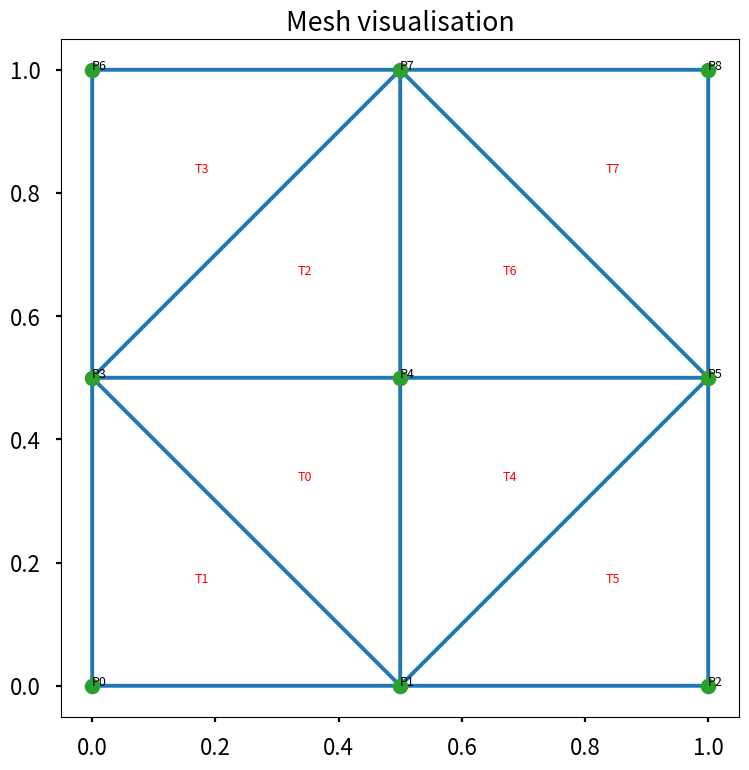
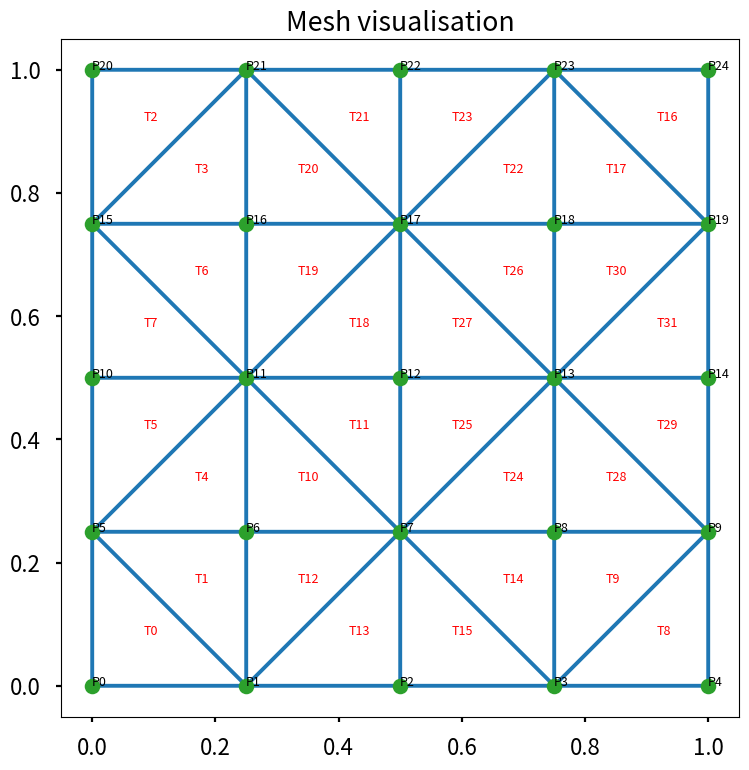
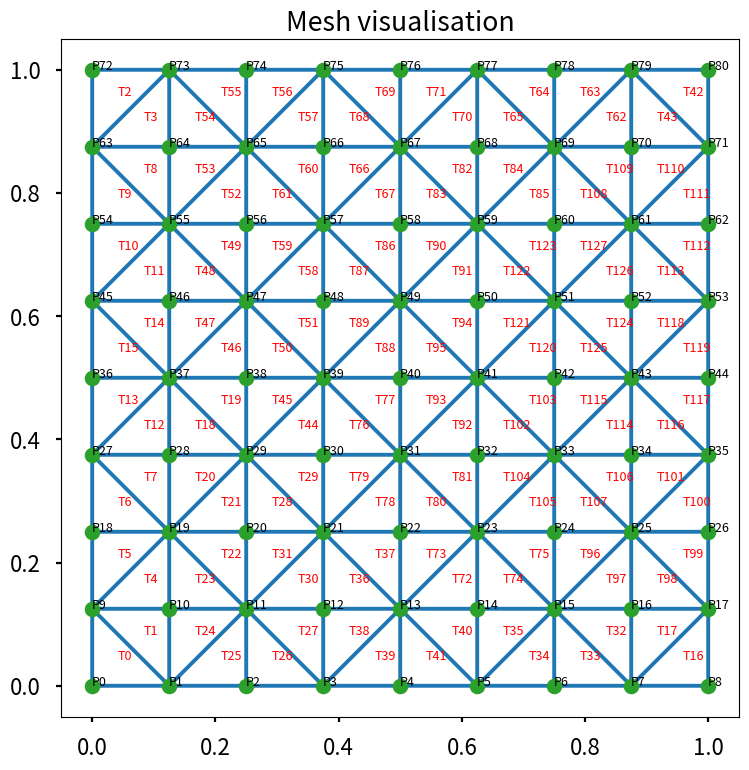
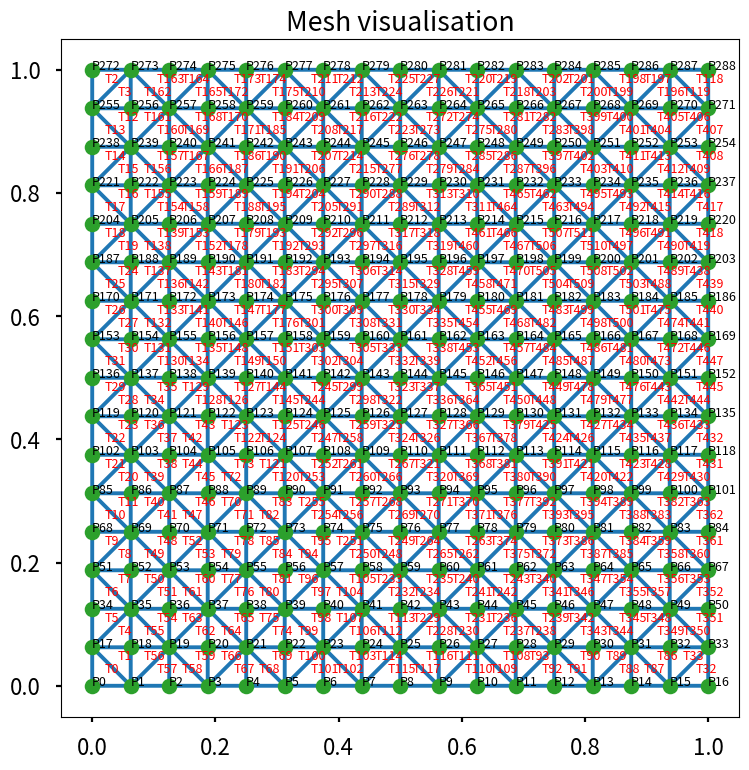
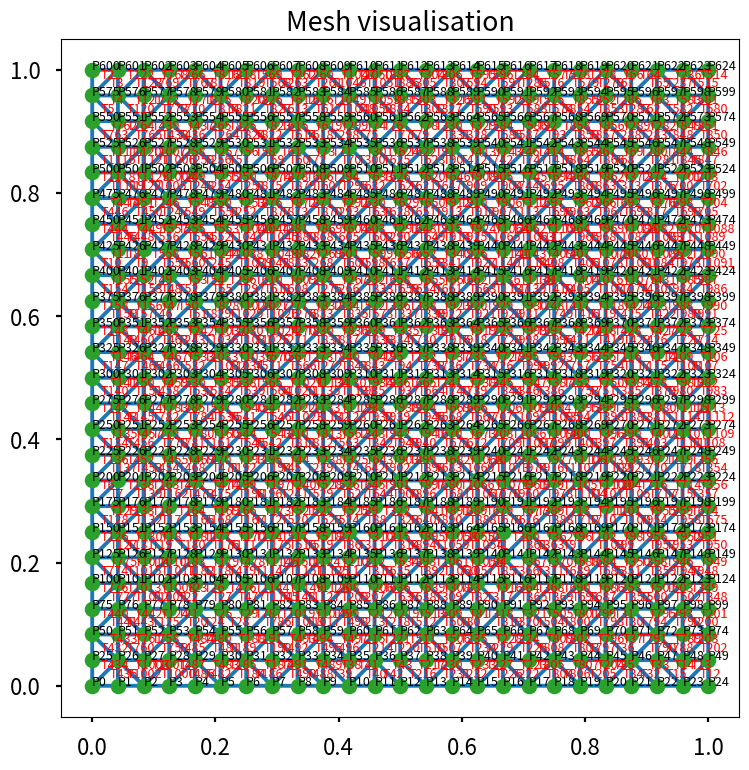
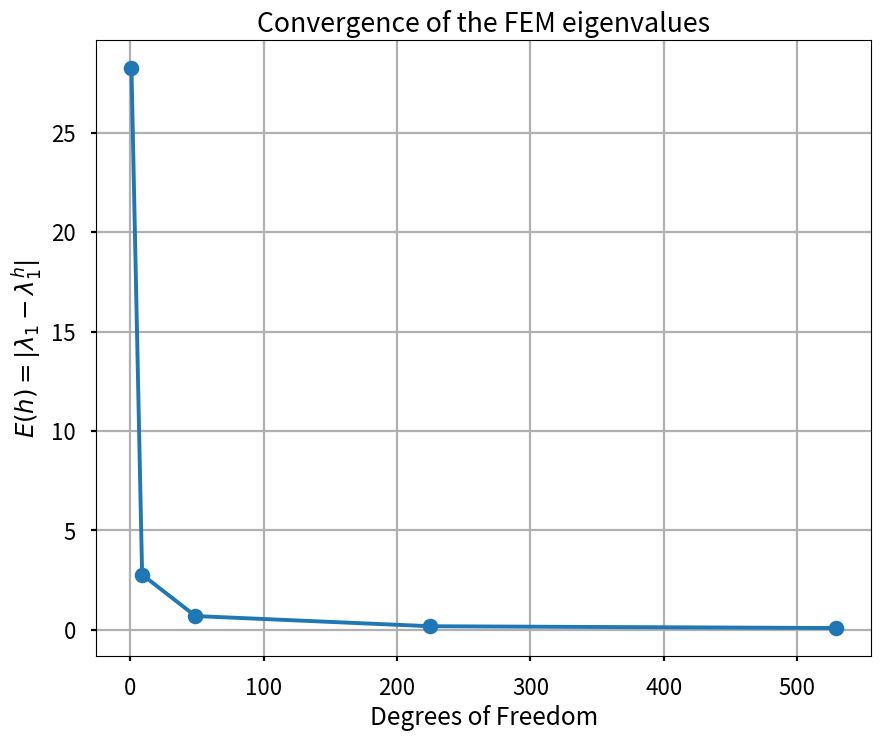
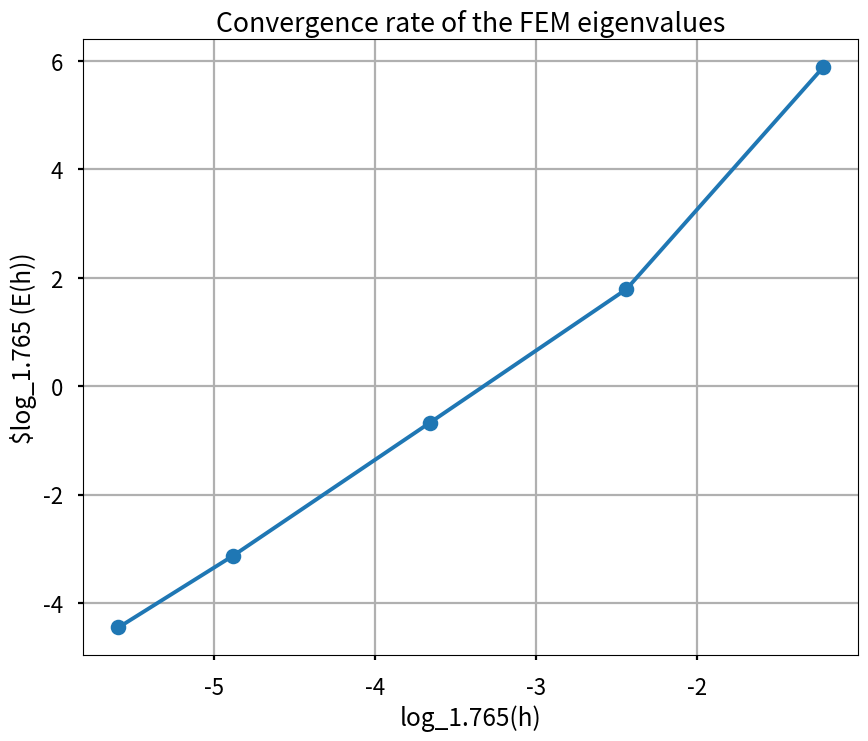

Write the Python code that produced these figures, in order.
# 2D let the domain be uniform and defined on [0, 1]x[0, 1]
import numpy as np
from scipy.linalg import eigh
from scipy.spatial import Delaunay
import pandas as pd
import math
import matplotlib.pyplot as plt
plt.style.use("seaborn-v0_8-poster")

# generate mesh
def generate_mesh(n_points):
       # define the axis intervals
       x = np.linspace(0, 1, n_points)
       y = np.linspace(0, 1, n_points)

       # coordinate generation via meshgrid (takes 1D arrays and duplicates them to build 2D grids)
       X, Y = np.meshgrid(x, y)

       # c_ matches the first X with the first Y, second X with second Y etc
       domain = np.c_[X.ravel(), Y.ravel()]
       # ravel() takes 2D matrix structure and reads it row by row into a long single list of coordinates
       # Delaunay cannot read 2D grid, thats why we flatten X and Y, so they can be paired together

       # create triangles on the domain
       tri = Delaunay(domain)

       return domain, tri

# method for putting values on the main diagonal
def put_value_in_special_index(matrix, grad_phi_i, grad_phi_j, index):
       # find the dot product of 2 gradients
       grad_phi_i_j = np.dot(grad_phi_i, grad_phi_j)
       
       matrix.put(index, grad_phi_i_j)

       return matrix

# stiffness matrix
def stiffness_matrix_A(grad_phi):
       # create a matrix (interior_nodes x interior_nodes) of zeros
       A_lower_tri = np.zeros((3, 3), dtype=float)
       # off diagonal values
       # first make lower triangular matrix
       # A_2_1
       put_value_in_special_index(A_lower_tri, grad_phi[1], grad_phi[0], 3)
       # A_3_1
       put_value_in_special_index(A_lower_tri, grad_phi[2], grad_phi[0], 6)
       # A_3_2
       put_value_in_special_index(A_lower_tri, grad_phi[2], grad_phi[1], 7)

       A = create_symmetric_matrix(A_lower_tri)
       # diagonal values
       put_value_in_special_index(A, grad_phi[0], grad_phi[0], 0)
       put_value_in_special_index(A, grad_phi[1], grad_phi[1], 4)
       put_value_in_special_index(A, grad_phi[2], grad_phi[2], 8)
       return A

def create_symmetric_matrix(lower_tri_matrix):
       # transpose the lower triangular matrix
       lower_tri_matrix_T = lower_tri_matrix.T
       # create symmetric matrix by adding the lower triangular matrix to its transpose
       sym_matrix = lower_tri_matrix + lower_tri_matrix_T

       return sym_matrix

# mass matrix
def M_loc():
       
       return np.array(
              [
                     [2, 1, 1],
                     [1, 2, 1],
                     [1, 1, 2]
              ]
       )


# find the stiffness and mass matrices for individual triangle
def triangle_solver(coords_of_triangle):

       # find the area of the triangle
       col = np.array([1, 1, 1])
       # create 3x3 matrix to find the area
       coords_matrix = np.hstack((coords_of_triangle, np.atleast_2d(col).T))

       # area of a triangle
       T_k = 0.5 * abs(np.linalg.det(coords_matrix))

       x = []
       y = []
       # for coordinate in all of the coordinates of the nodes of this triangle
       for coord in coords_of_triangle:
              x.append(float(coord[0]))
              y.append(float(coord[1]))

       c = []   
       c.append(x[2] - x[1])
       c.append(x[0] - x[2])
       c.append(x[1] - x[0])

       b = []
       b.append(y[1] - y[2])
       b.append(y[2] - y[0])
       b.append(y[0] - y[1])

       # find the gradients of the basis functions
       grad_phi = np.array([
              (1 / (2 * T_k)) * np.array([b_i, c_i]) for b_i, c_i in zip(b, c)
       ])


       # get local stiffness matrix
       A_local = T_k * stiffness_matrix_A(grad_phi)
       
       # get local stiffness matrix
       M_local = (T_k / 12) * M_loc()
       
       return A_local, M_local

# put the triangle in the global matrix
def put_local_to_global(global_matrix, local_matrix, coord):

       n_local = local_matrix.shape[0]

       for a in range(n_local):
              for b in range(n_local):
                     global_matrix[coord[a], coord[b]] += local_matrix[a, b]
       

       return global_matrix

# get boundary and interior nodes
def get_boundary_and_interior_nodes(domain):
       boundary_nodes = []
       interior_nodes = []

       for i, (x, y) in enumerate(domain):
              # check if any of the coordinates are on the boundary
              if x == 0 or x == 1 or y == 0 or y == 1:
                     boundary_nodes.append(i)
              else:
                     interior_nodes.append(i)

       return boundary_nodes, interior_nodes

# get global matrices
def get_global_matrices(coords_of_tri, domain, n_nodes):

       A_global = np.zeros((n_nodes, n_nodes), dtype=float)
       M_global = np.zeros((n_nodes, n_nodes), dtype=float)

       # for every trinagle in the mesh
       for triangle in tri_coord_sort:
              coords = domain[triangle]

              A_local, M_local = triangle_solver(coords)
              global_coords = triangle.tolist()

              put_local_to_global(A_global, A_local, global_coords)
              put_local_to_global(M_global, M_local, global_coords)

       return A_global, M_global

def apply_dirichlet(A_global, M_global, interior_nodes):
       # reducing matrices based on boundary condition, that u = 0 on the boundary
       A_reduced = A_global[np.ix_(interior_nodes, interior_nodes)]
       M_reduced = M_global[np.ix_(interior_nodes, interior_nodes)]

       return A_reduced, M_reduced

def first_eigval_error(comp_eigval):
       real_eigval = 2 * (np.pi)**2
       error = abs(real_eigval - comp_eigval)
       return error

def get_table(headers, indexes, table):
       
       df = pd.DataFrame(table, columns = headers, index = indexes)
       return df


# visualisations
# visualise the mesh

def visualise_mesh(domain, triangle):
       plt.triplot(domain[:,0], domain[:,1], triangle.simplices.copy())
       plt.plot(domain[:,0], domain[:,1], "o")

       # to see the nodes on the graph
       # enumerate shows which node number corresponds to the coordinates
       for i, (x, y) in enumerate(domain):
              plt.text(x, y, f"P{i}", fontsize=9)

       # labeling the triangles
       for k, tri in enumerate(triangle.simplices):

              centroid = domain[tri].mean(axis=0)

              plt.text(centroid[0], centroid[1], f"T{k}", color="red", fontsize=9)

       plt.gca().set_title("Mesh visualisation")
       # gca - get current axes
       # set_aspect("equal") prevents stretching the plot, if it's square it will look like square
       plt.gca().set_aspect("equal")
       plt.show()

# visualise the FEM function reconstructed from the nodal values
def visualise_FEM(eigenvectors, domain, tri, n_nodes, interior_nodes):
       for k in range(eigenvectors.shape[1]):
              
              v_k = eigenvectors[:, k]

              u = np.zeros(n_nodes)
              u[interior_nodes] = v_k

              plt.tripcolor(
                     domain[:, 0],
                     domain[:, 1],
                     tri.simplices,
                     u,
                     shading="gouraud" #flat
              )

              plt.colorbar()
              plt.gca().set_aspect("equal")
              plt.gca().set_title(f"Eigenfunction with {k+1}-th eigenvector")
              
              plt.show()

              if k == 2:
                     break
              else:
                     continue



def visualise_convergence(dof, errors):
       fig, ax = plt.subplots(figsize=(10, 8))
       ax.plot(dof, errors, marker="o")
       ax.set_xlabel(r"Degrees of Freedom")
       ax.set_ylabel(r"$E(h) = |\lambda_1 - \lambda_1^h|$")
       ax.set_title("Convergence of the FEM eigenvalues")
       ax.grid(True)
       plt.show()

def visualise_convergence_rate(base, h, errors):
       fig, ax = plt.subplots(figsize=(10, 8))
       ax.plot(np.emath.logn(base, h), np.emath.logn(base, errors), marker="o")
       ax.set_xlabel(f"log_{base:.3f}(h)")
       ax.set_ylabel(f"$log_{base:.3f} (E(h))")
       ax.set_title("Convergence rate of the FEM eigenvalues")
       ax.grid(True)
       plt.show()

# sanity checks
def sanity_check(A_global, M_global):
       print("\nCHECKS FOR MATRIX SYMMETRY AND ROW SUM CHECK\n")
       print(f"Is the global stiffness matrix symmetric? {np.allclose(A_global, A_global.T)}")
       print(f"Is the global mass matrix symmetric? {np.allclose(M_global, M_global.T)}")

       # may have floating point error 
       print(f"Is the row sum of the global stiffness matrix is 0? {np.allclose(A_global.sum(axis=1), 0)}")


# convergence study
def get_local_conv_row(n_points_list, eigval, errors, row_num):
       row_converg = []

       h = 1 / (n_points_list[row_num] - 1)
       row_converg.append(h)

       row_converg.append(eigval)

       row_converg.append(errors[row_num])

       if row_num == 0:
              row_converg.append(0)
              ratio_between_num_points = 2
       else:
              # we need to find the base for the logarithm first
              ratio_between_num_points = n_points_list[row_num] / n_points_list[row_num-1]
              
              # find the ratio between 2 local errors
              ratio_between_erros = errors[row_num-1] / errors[row_num]

              # calculate the local rate of convergence
              p_local = math.log(ratio_between_erros, ratio_between_num_points)
              
              row_converg.append(p_local)

       return row_converg, ratio_between_num_points



# construction of the row for table
def get_row(n_points, interior_nodes, eigval, error):
       row = [] 
       
       row.append(n_points)
       row.append(len(interior_nodes))
       row.append(eigval)
       row.append(error)

       return row

# compare numerical and exact eigenfunctions
# for the unit square the exact eigenfunction is: 
# u(x,y) = sin(pi * x) * sin(pi * y)
# we need to evaluate it at every node and compare with first eigenvector
#STILL WORKING
def compare_numerical_with_exact(node_coords, eigenvector):
       exact_function_matrix_dim = int(np.sqrt(eigenvector.shape[0]))
       exact_function_matrix = np.zeros(
              (exact_function_matrix_dim, exact_function_matrix_dim), dtype=float)

       for node_coord in node_coords:
              x = node_coord[0]
              y = node_coord[1]
              
              # calculate the exact eigenfunction
              u_exact = np.sin(np.pi * x) * np.sin(np.pi * y)

              
       for a in range(exact_function_matrix_dim):
              for b in range(exact_function_matrix_dim):
                     exact_function_matrix[a, b] += local_matrix[a, b]
       


# More complex mesh 
#######
##### MAIN #####
########

n_points_list = [3, 5, 9, 17, 25]

errors = []
dofs = []

hs = []
rates_of_change = []


index = 1
# error table
error_table = pd.DataFrame(columns=["Points per axis", "Interior DoF", "First eigenvalue", "Error"])

# convergence rate table
conv_table = pd.DataFrame(columns=["h", "lambda_1,h", "error", "rate of convergence"])


for n_points in n_points_list:

# create mesh
       domain, triangle = generate_mesh(n_points)
       
       tri_coord_sort = np.sort(triangle.simplices)


       visualise_mesh(domain, triangle)

# get global matrices
       n_nodes = len(domain)

       A_global, M_global = get_global_matrices(tri_coord_sort, domain, n_nodes)

# check if the matrices are symmetric and if the row sum is 0
       sanity_check(A_global, M_global)

# get boundary and interior nodes
       boundary_nodes, interior_nodes = get_boundary_and_interior_nodes(domain)
       
       dofs.append(len(interior_nodes))
       
# apply dirichlet BC
       A_reduced, M_reduced = apply_dirichlet(A_global, M_global, interior_nodes)

# finding eigenvalues
       eigvals, eigvecs = eigh(A_reduced, M_reduced)
       # SciPy stores eigvectors as columns

       print(f"The eigenvalues: \n{eigvals[0]}\n")

# finding eigenvalue error
       error = first_eigval_error(eigvals[0])
       errors.append(error)

# visualise FEM
       #visualise_FEM(eigvecs, domain, triangle, n_nodes, interior_nodes, interior_dim)

# error table add row
       row = get_row(n_points, interior_nodes, eigvals[0], error)
       error_table.loc[index] = row

# convergence 
       row_converg, local_rate_of_change = get_local_conv_row(n_points_list, eigvals[0], errors, index-1)
       
       # convergence table add row
       conv_table.loc[index] = row_converg

       h = 1 / (n_points - 1)
       hs.append(h)
       rates_of_change.append(local_rate_of_change)

# Comparison of the numerical and exact eigenfucntion
       interior_nodes_coords = [domain[interior_node] for interior_node in interior_nodes]
       #compare_numerical_with_exact(interior_nodes_coords)
       
       print(eigvecs[0].shape[0])
       
       index += 1


# Error table
print(f"\nERROR DEPENDENCY ON THE NUMBER POINTS PER AXIS\n{error_table}")

visualise_convergence(dofs, errors)
       
# Convergence rate
print(f"\nCONVERGENCE RATE TABLE\n {conv_table}")


# plotting convergence rate
rates_of_change = np.array(rates_of_change)
base = np.mean(rates_of_change)
visualise_convergence_rate(base, hs, errors)
